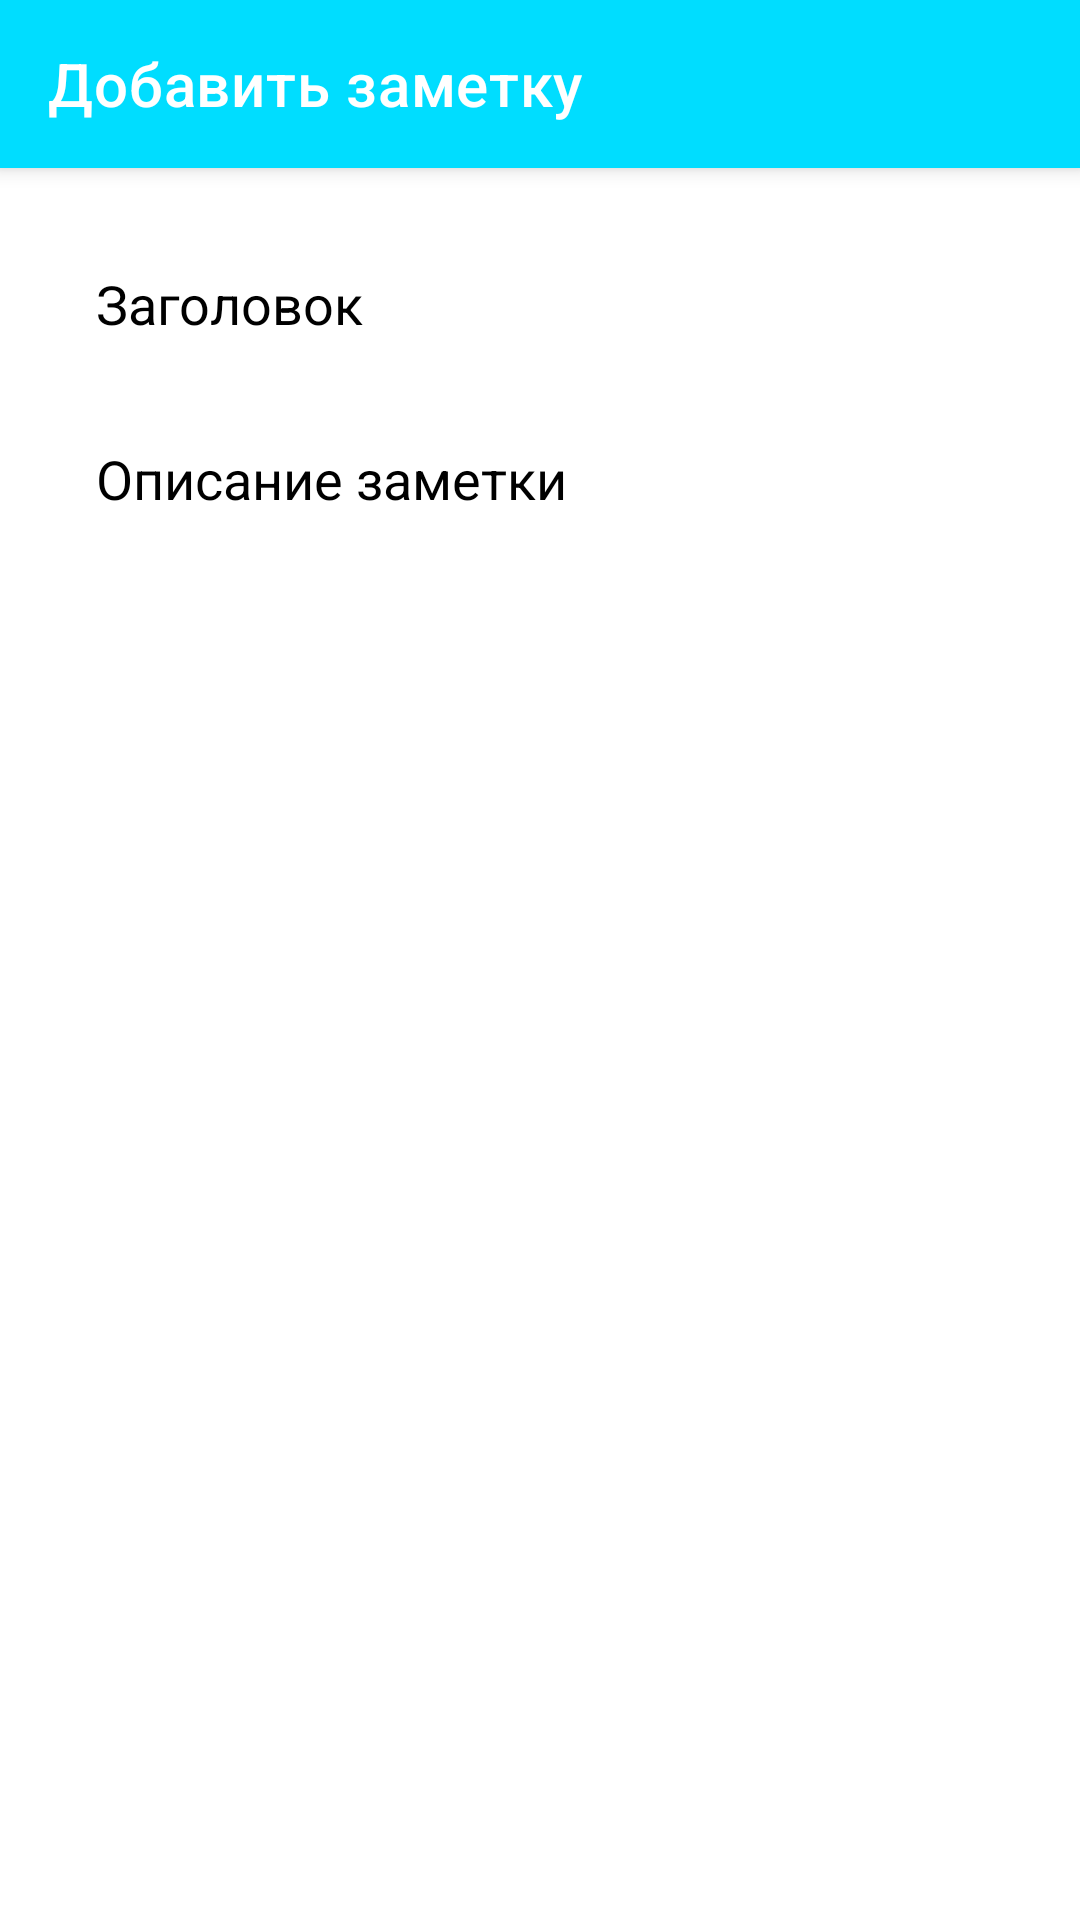

Layout XML and referenced resources for this Android screen:
<!-- AndroidManifest.xml: application theme Theme.Notes -->
<!-- res/layout/fragment_note_add.xml -->
<?xml version="1.0" encoding="utf-8"?>
<androidx.coordinatorlayout.widget.CoordinatorLayout xmlns:android="http://schemas.android.com/apk/res/android"
    android:layout_width="match_parent"
    android:layout_height="match_parent"
    xmlns:app="http://schemas.android.com/apk/res-auto">

    <com.google.android.material.appbar.AppBarLayout
        android:layout_width="match_parent"
        android:layout_height="wrap_content">

        <androidx.appcompat.widget.Toolbar
            android:layout_width="match_parent"
            android:layout_height="wrap_content"
            android:id="@+id/toolbar"
            android:background="@android:color/holo_blue_bright"
            app:titleTextColor="@color/white"
            app:title="@string/add_note_description_content"
            app:menu="@menu/appbar_menu"/>

    </com.google.android.material.appbar.AppBarLayout>

    <LinearLayout
        android:layout_width="match_parent"
        android:layout_height="match_parent"
        android:padding="@dimen/default_margin"
        android:orientation="vertical"
        app:layout_behavior="com.google.android.material.appbar.AppBarLayout$ScrollingViewBehavior">

        <EditText
            android:id="@+id/noteTitle"
            android:layout_width="match_parent"
            android:layout_height="wrap_content"
            style="@style/Widget.Material3.TextInputEditText.OutlinedBox"
            android:hint="@string/hint_title"
            android:textColorHint="@color/grey"
            android:textSize="@dimen/default_text"
            android:inputType="text"/>

        <EditText
            android:id="@+id/noteDetails"
            android:layout_width="match_parent"
            android:layout_height="wrap_content"
            style="@style/Widget.Material3.TextInputEditText.OutlinedBox"
            android:hint="@string/hint_details"
            android:textColorHint="@color/grey"
            android:textSize="@dimen/default_text"
            android:inputType="textMultiLine" />

    </LinearLayout>

</androidx.coordinatorlayout.widget.CoordinatorLayout>
<!-- resources referenced by this layout -->
<resources>
  <dimen name="default_margin">16dp</dimen>
  <dimen name="default_text">18sp</dimen>
  <string name="add_note_description_content">Добавить заметку</string>
  <string name="hint_details">Описание заметки</string>
  <string name="hint_title">Заголовок</string>
  <style name="Theme.Notes" parent="Theme.MaterialComponents.DayNight.NoActionBar">
          
          <item name="colorPrimary">@color/purple_500</item>
          <item name="colorPrimaryVariant">@color/purple_700</item>
          <item name="colorOnPrimary">@color/white</item>
          
          <item name="colorSecondary">@color/teal_200</item>
          <item name="colorSecondaryVariant">@color/teal_700</item>
          <item name="colorOnSecondary">@color/black</item>
          
          <item name="android:statusBarColor" tools:targetApi="l">@android:color/holo_blue_bright</item>
          
      </style>
  <!-- not gathered from this repository: default colours our renderer supplied (Android Studio template values) -->
  <color name="purple_500">#FF6200EE</color>
  <color name="purple_700">#FF3700B3</color>
  <color name="teal_200">#FF03DAC5</color>
  <color name="teal_700">#FF018786</color>
  <color name="black">#FF000000</color>
  <color name="white">#FFFFFFFF</color>
</resources>
